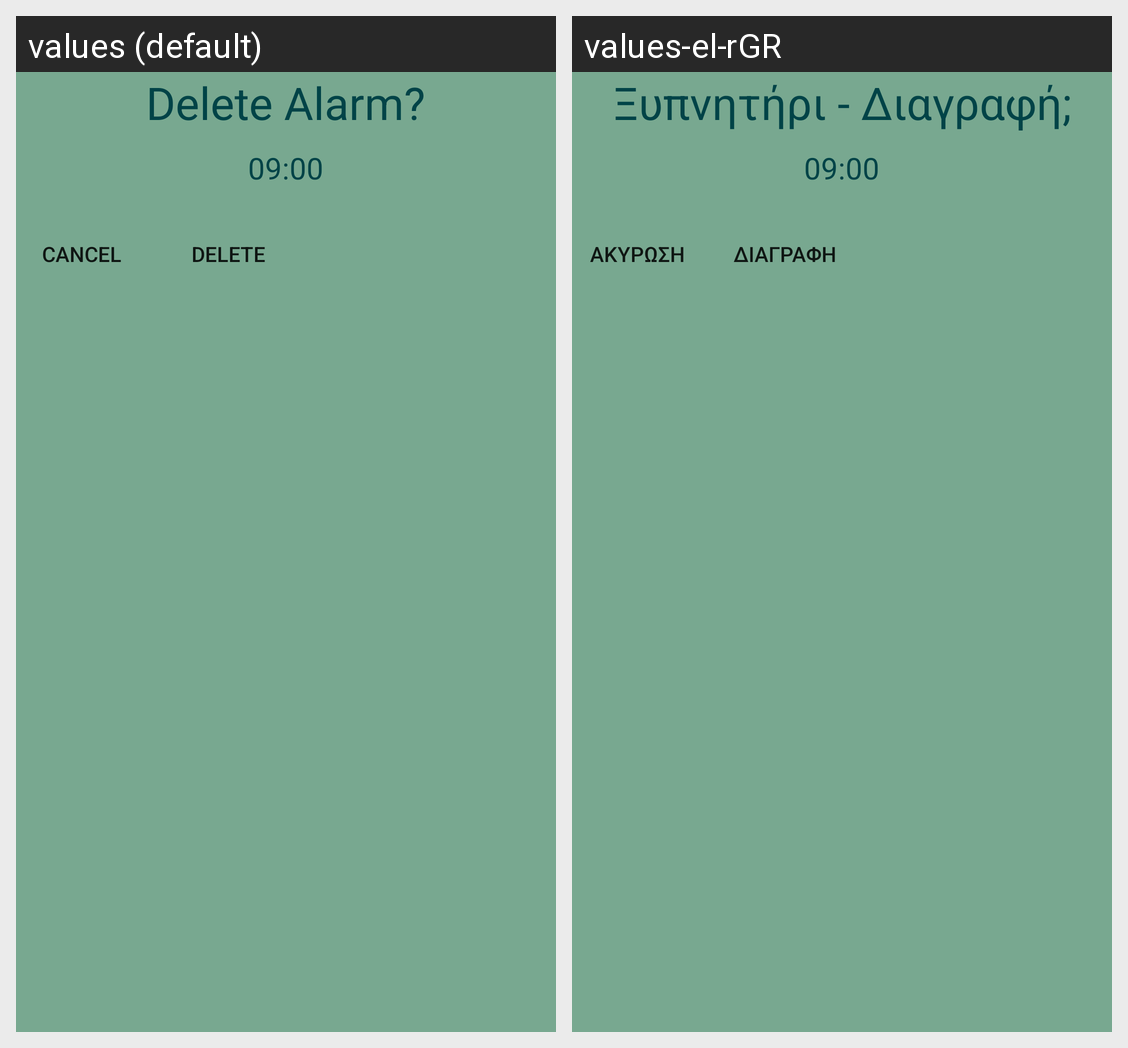

Locale-by-locale string values for the Android screen shown in this grid:
Android screen res/layout/dialog_fragment_delete_alarm.xml rendered under 2 locales, left to right: values (default), values-el-rGR. Device: Nexus 5 (rendered at 1080×1920; each locale shown at half size, 540×960, under a caption strip naming it); theme AppTheme.
Strings drawn on this screen, with the default value and each locale's value (text and hints the layout hard-codes, and strings that could not be matched under every locale, appear in the picture but are not listed):

delete_alarm_question
  values: Delete Alarm?
  values-el-rGR: Ξυπνητήρι - Διαγραφή;

cancel_button
  values: CANCEL
  values-el-rGR: ΑΚΥΡΩΣΗ

delete_button
  values: DELETE
  values-el-rGR: ΔΙΑΓΡΑΦΗ
